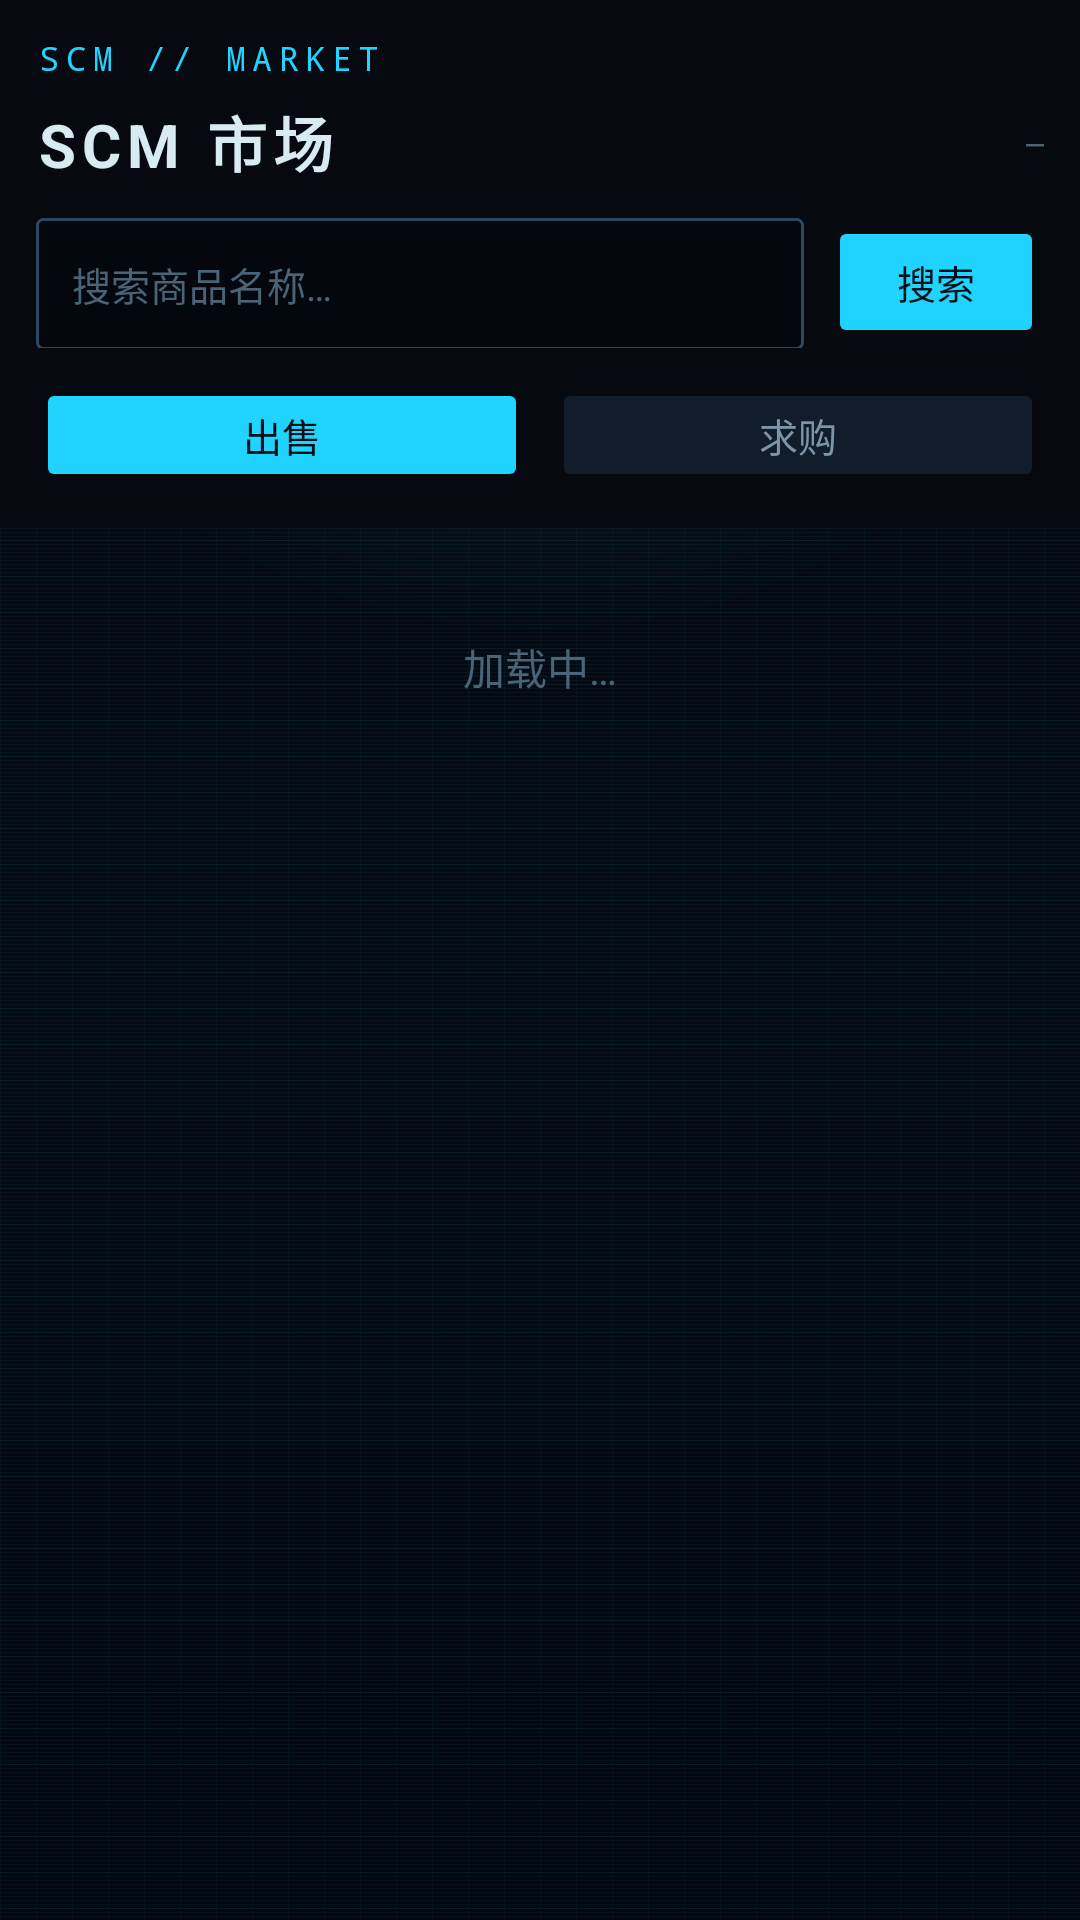

Reconstruct the res/layout file that produces this screen, plus the resources it refers to.
<!-- AndroidManifest.xml: application theme Theme.Bug公民 -->
<!-- res/layout/fragment_market.xml -->
<?xml version="1.0" encoding="utf-8"?>
<LinearLayout xmlns:android="http://schemas.android.com/apk/res/android"
    android:layout_width="match_parent"
    android:layout_height="match_parent"
    android:background="@drawable/hud_screen_bg"
    android:orientation="vertical">

    <LinearLayout
        android:layout_width="match_parent"
        android:layout_height="wrap_content"
        android:background="@color/sc_bg"
        android:orientation="vertical"
        android:padding="12dp">

        <TextView
            android:layout_width="wrap_content"
            android:layout_height="wrap_content"
            android:fontFamily="monospace"
            android:letterSpacing="0.2"
            android:text="SCM // MARKET"
            android:textColor="@color/sc_accent"
            android:textSize="11sp" />

        <LinearLayout
            android:layout_width="match_parent"
            android:layout_height="wrap_content"
            android:layout_marginTop="6dp"
            android:gravity="center_vertical"
            android:orientation="horizontal">

            <TextView
                android:layout_width="0dp"
                android:layout_height="wrap_content"
                android:layout_weight="1"
                android:letterSpacing="0.1"
                android:text="SCM 市场"
                android:textColor="@color/sc_text"
                android:textSize="20sp"
                android:textStyle="bold" />

            <TextView
                android:id="@+id/tv_total"
                android:layout_width="wrap_content"
                android:layout_height="wrap_content"
                android:fontFamily="monospace"
                android:text="—"
                android:textColor="@color/sc_text_dim"
                android:textSize="10sp" />
        </LinearLayout>

        <LinearLayout
            android:layout_width="match_parent"
            android:layout_height="wrap_content"
            android:layout_marginTop="10dp"
            android:orientation="horizontal">

            <EditText
                android:id="@+id/et_search"
                android:layout_width="0dp"
                android:layout_height="44dp"
                android:layout_weight="1"
                android:background="@drawable/input_bg"
                android:hint="搜索商品名称…"
                android:imeOptions="actionSearch"
                android:inputType="text"
                android:paddingHorizontal="12dp"
                android:textColor="@color/sc_text"
                android:textColorHint="@color/sc_text_dim"
                android:textSize="13sp" />

            <Button
                android:id="@+id/btn_search"
                style="?android:attr/buttonStyle"
                android:layout_width="wrap_content"
                android:layout_height="44dp"
                android:layout_marginStart="8dp"
                android:backgroundTint="@color/sc_accent"
                android:gravity="center"
                android:minHeight="0dp"
                android:minWidth="72dp"
                android:paddingHorizontal="16dp"
                android:paddingVertical="0dp"
                android:text="搜索"
                android:textColor="@color/sc_ink"
                android:textSize="13sp" />
        </LinearLayout>

        <LinearLayout
            android:layout_width="match_parent"
            android:layout_height="wrap_content"
            android:layout_marginTop="10dp"
            android:orientation="horizontal">

            <Button
                android:id="@+id/btn_tab_sell"
                style="?android:attr/buttonStyle"
                android:layout_width="0dp"
                android:layout_height="38dp"
                android:layout_weight="1"
                android:layout_marginEnd="4dp"
                android:backgroundTint="@color/sc_accent"
                android:gravity="center"
                android:minHeight="0dp"
                android:paddingVertical="0dp"
                android:text="出售"
                android:textColor="@color/sc_ink"
                android:textSize="13sp" />

            <Button
                android:id="@+id/btn_tab_buy"
                style="?android:attr/buttonStyle"
                android:layout_width="0dp"
                android:layout_height="38dp"
                android:layout_weight="1"
                android:layout_marginStart="4dp"
                android:backgroundTint="@color/sc_panel2"
                android:gravity="center"
                android:minHeight="0dp"
                android:paddingVertical="0dp"
                android:text="求购"
                android:textColor="@color/sc_text_mid"
                android:textSize="13sp" />
        </LinearLayout>
    </LinearLayout>

    <ScrollView
        android:id="@+id/scroll_view"
        android:layout_width="match_parent"
        android:layout_height="0dp"
        android:layout_weight="1">

        <LinearLayout
            android:layout_width="match_parent"
            android:layout_height="wrap_content"
            android:orientation="vertical"
            android:paddingHorizontal="12dp"
            android:paddingTop="4dp"
            android:paddingBottom="16dp">

            <TextView
                android:id="@+id/tv_loading"
                android:layout_width="match_parent"
                android:layout_height="wrap_content"
                android:layout_marginTop="32dp"
                android:gravity="center"
                android:text="加载中…"
                android:textColor="@color/sc_text_dim"
                android:textSize="14sp" />

            <TextView
                android:id="@+id/tv_empty"
                android:layout_width="match_parent"
                android:layout_height="wrap_content"
                android:layout_marginTop="32dp"
                android:background="@drawable/card_bg"
                android:gravity="center"
                android:padding="16dp"
                android:text="暂无订单"
                android:textColor="@color/sc_text_mid"
                android:textSize="13sp"
                android:visibility="gone" />

            <LinearLayout
                android:id="@+id/container_list"
                android:layout_width="match_parent"
                android:layout_height="wrap_content"
                android:orientation="vertical"
                android:visibility="gone" />

            <Button
                android:id="@+id/btn_load_more"
                style="?android:attr/buttonStyle"
                android:layout_width="match_parent"
                android:layout_height="42dp"
                android:layout_marginTop="10dp"
                android:backgroundTint="@color/sc_panel2"
                android:gravity="center"
                android:minHeight="0dp"
                android:paddingVertical="0dp"
                android:text="加载更多"
                android:textColor="@color/sc_text_mid"
                android:textSize="13sp"
                android:visibility="gone" />
        </LinearLayout>
    </ScrollView>
</LinearLayout>
<!-- resources referenced by this layout -->
<resources>
  <color name="sc_accent">#21D4FF</color>
  <color name="sc_bg">#060A10</color>
  <color name="sc_ink">#001119</color>
  <color name="sc_panel2">#111D2B</color>
  <color name="sc_text">#D8EAF2</color>
  <color name="sc_text_dim">#4A6377</color>
  <color name="sc_text_mid">#7C95A8</color>
  <!-- drawable hud_screen_bg (drawable) -->
  <?xml version="1.0" encoding="utf-8"?>
  <layer-list xmlns:android="http://schemas.android.com/apk/res/android">
      
      <item>
          <shape android:shape="rectangle">
              <gradient
                  android:angle="270"
                  android:startColor="#050810"
                  android:centerColor="#060A12"
                  android:endColor="#04070D"
                  android:type="linear" />
          </shape>
      </item>
      <item>
          <bitmap
              android:src="@drawable/tex_grid"
              android:tileMode="repeat" />
      </item>
      <item>
          <bitmap
              android:src="@drawable/tex_scanlines"
              android:tileMode="repeat" />
      </item>
      
      <item>
          <shape android:shape="rectangle">
              <gradient
                  android:type="radial"
                  android:centerX="0.5"
                  android:centerY="0.0"
                  android:gradientRadius="640"
                  android:startColor="#2221D4FF"
                  android:endColor="#0021D4FF" />
          </shape>
      </item>
  </layer-list>
  <!-- drawable input_bg (drawable) -->
  <?xml version="1.0" encoding="utf-8"?>
  <shape xmlns:android="http://schemas.android.com/apk/res/android"
      android:shape="rectangle">
      <solid android:color="@color/sc_bg_deep" />
      <corners android:radius="2dp" />
      <stroke android:color="@color/sc_line2" android:width="1dp" />
  </shape>
  <style name="Theme.Bug公民" parent="Base.Theme.Bug公民" />
  <color name="sc_panel">#0D1620</color>
  <color name="sc_line">#1B3145</color>
  <color name="sc_bg_deep">#04070D</color>
  <color name="sc_line2">#2A4862</color>
  <style name="Base.Theme.Bug公民" parent="Theme.Material3.Dark.NoActionBar">
          <item name="colorPrimary">@color/sc_accent</item>
          <item name="colorOnPrimary">@color/sc_ink</item>
          <item name="colorSecondary">@color/sc_accent_dim</item>
          <item name="colorSurface">@color/sc_panel</item>
          <item name="colorOnSurface">@color/sc_text</item>
          <item name="android:colorBackground">@color/sc_bg</item>
          <item name="android:statusBarColor">@color/sc_bg_deep</item>
          <item name="android:navigationBarColor">@color/sc_bg_deep</item>
          <item name="android:windowBackground">@color/sc_bg</item>
      </style>
  <color name="sc_accent_dim">#16A3C7</color>
</resources>
